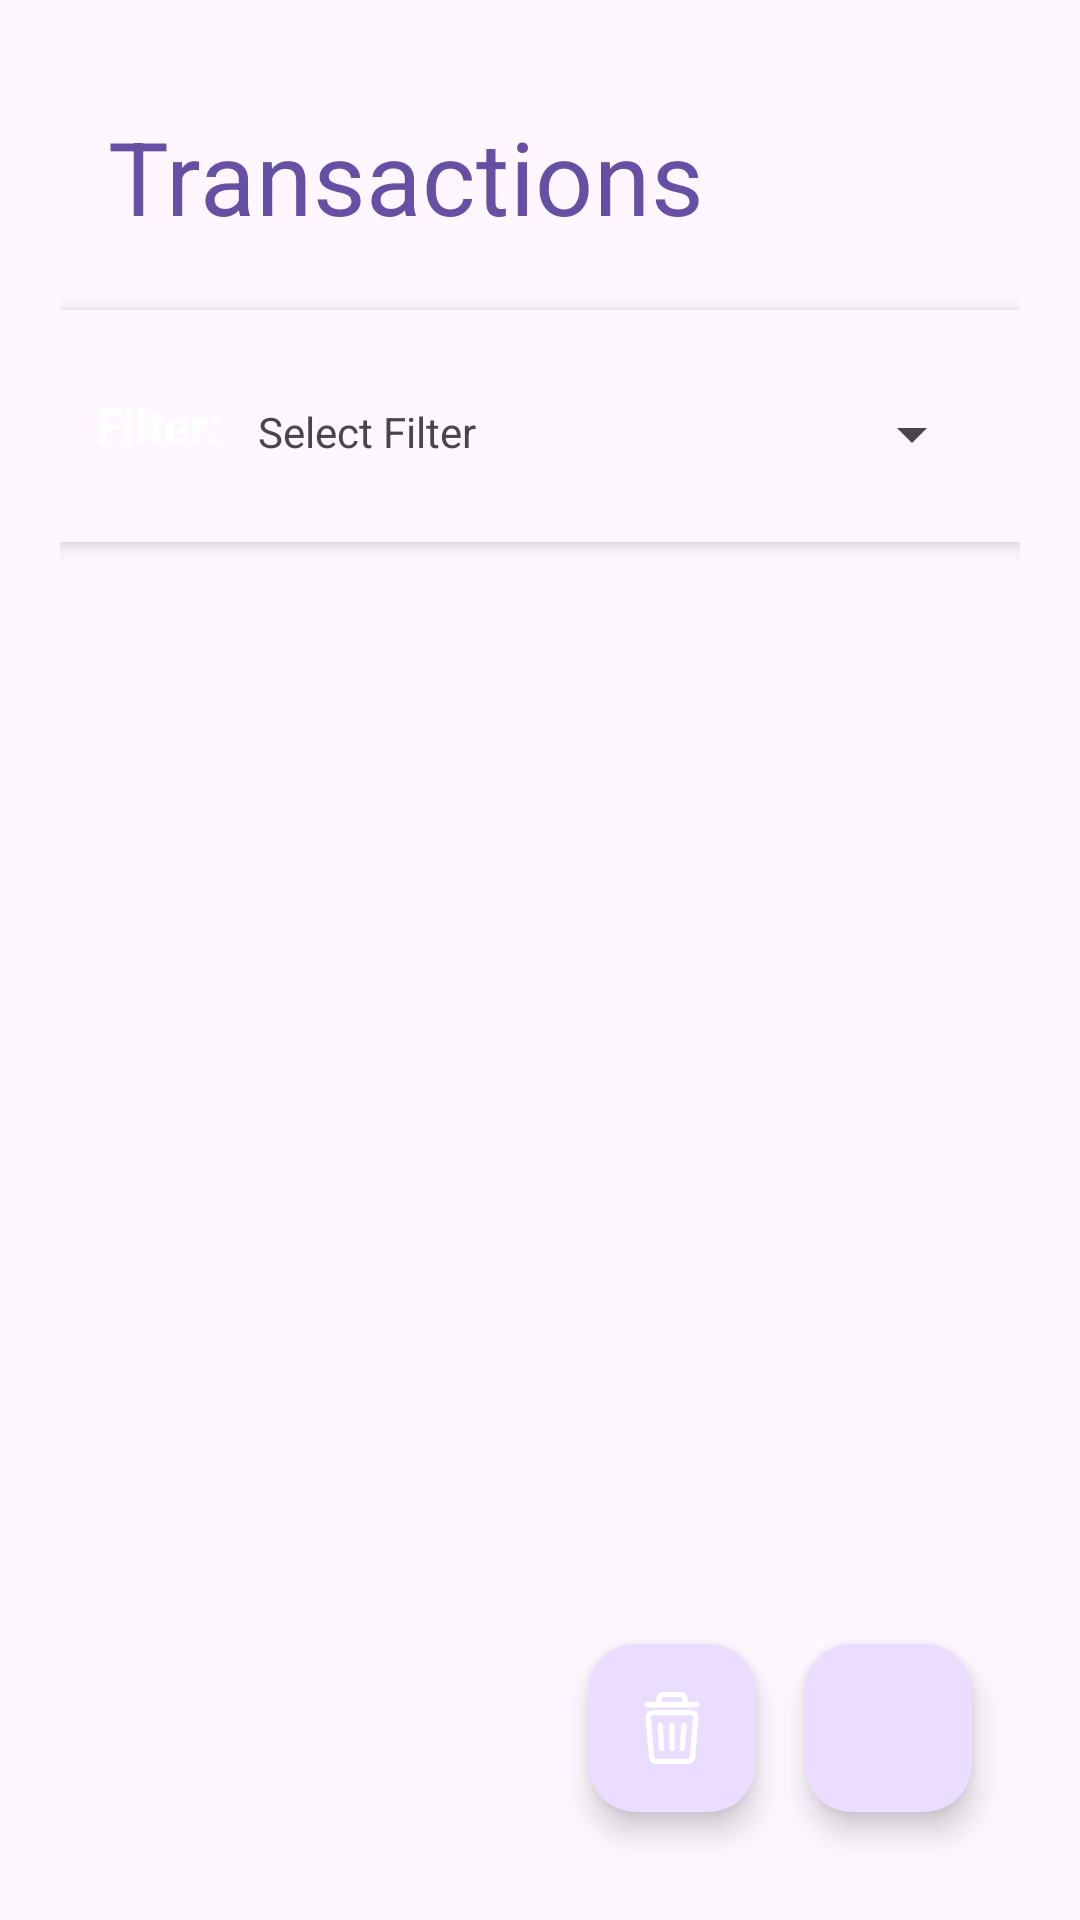

Android layout source for this screen:
<!-- AndroidManifest.xml: application theme Theme.TransactionTracker -->
<!-- res/layout/fragment_transactions.xml -->
<?xml version="1.0" encoding="utf-8"?>
<layout xmlns:android="http://schemas.android.com/apk/res/android"
    xmlns:app="http://schemas.android.com/apk/res-auto"
    xmlns:tools="http://schemas.android.com/tools">

    <data>
        <variable
            name="adapter"
            type="ma.ismagi.cp2.transactiontracker.adapter.TransactionAdapter" />
    </data>

    <androidx.constraintlayout.widget.ConstraintLayout
        android:layout_width="match_parent"
        android:layout_height="match_parent"
        android:padding="20dp"
        tools:context=".ui.TransactionsFragment">

        <TextView
            android:id="@+id/transactionsTitle"
            android:layout_width="0dp"
            android:layout_height="wrap_content"
            android:text="Transactions"
            android:textAppearance="?attr/textAppearanceHeadline4"
            android:textColor="?attr/colorPrimary"
            android:layout_marginTop="16dp"
            android:layout_marginStart="16dp"
            android:layout_marginEnd="16dp"
            app:layout_constraintTop_toTopOf="parent"
            app:layout_constraintStart_toStartOf="parent"
            app:layout_constraintEnd_toEndOf="parent" />

        <LinearLayout
            android:id="@+id/filter_section"
            android:layout_width="match_parent"
            android:layout_height="wrap_content"
            android:layout_marginTop="22dp"
            android:orientation="horizontal"
            android:padding="12dp"
            android:background="?attr/colorSurface"
            android:gravity="center_vertical"
            android:elevation="4dp"
        android:clipToOutline="true"
        app:layout_constraintTop_toBottomOf="@+id/transactionsTitle"
        app:layout_constraintStart_toStartOf="parent"
        app:layout_constraintEnd_toEndOf="parent">

        
        <TextView
            android:layout_width="wrap_content"
            android:layout_height="wrap_content"
            android:layout_marginEnd="12dp"
            android:text="Filter:"
            android:textColor="@android:color/white"
            android:textStyle="bold"
            android:textSize="16sp" />

        
        <com.google.android.material.textfield.TextInputLayout
            android:id="@+id/text_input_filter"
            android:layout_width="0dp"
            android:layout_height="wrap_content"
            android:layout_weight="1"
            android:hint="Select Filter"
            app:endIconMode="dropdown_menu"
            app:boxStrokeWidth="2dp"
            app:boxStrokeColor="@android:color/darker_gray"
        app:hintTextColor="@android:color/white">

        <AutoCompleteTextView
            android:id="@+id/autocomplete_filter"
            android:background="@drawable/rounded_backgound"
            android:layout_width="match_parent"
            android:layout_height="wrap_content"
            android:textColor="@android:color/white"
            android:textSize="14sp"
            android:importantForAccessibility="yes"
            android:inputType="none"/>
    </com.google.android.material.textfield.TextInputLayout>

</LinearLayout>

<androidx.recyclerview.widget.RecyclerView
            android:id="@+id/recycler_view_transactions"
            android:layout_width="0dp"
            android:layout_height="0dp"
            android:clipToPadding="false"
            android:padding="8dp"
            android:descendantFocusability="afterDescendants"
            app:layout_constraintTop_toBottomOf="@id/filter_section"
            app:layout_constraintStart_toStartOf="parent"
            app:layout_constraintEnd_toEndOf="parent"
            app:layout_constraintBottom_toTopOf="@id/fab_add_transaction"
            android:adapter="@{adapter}"
            app:layoutManager="androidx.recyclerview.widget.LinearLayoutManager" />
        <com.google.android.material.floatingactionbutton.FloatingActionButton
            android:id="@+id/fab_add_transaction"
            android:layout_width="wrap_content"
            android:layout_height="wrap_content"
            android:layout_margin="16dp"
            app:srcCompat="@drawable/ic_add"
            app:tint="@android:color/white"
            app:layout_constraintBottom_toBottomOf="parent"
            app:layout_constraintEnd_toEndOf="parent" />
        <com.google.android.material.floatingactionbutton.FloatingActionButton
            android:id="@+id/fab_recycle_bin"
            android:layout_width="wrap_content"
            android:layout_height="wrap_content"
            android:layout_margin="16dp"
            app:srcCompat="@drawable/ic_recycle_bin"
            app:tint="@android:color/white"
            app:layout_constraintBottom_toBottomOf="parent"
            app:layout_constraintEnd_toStartOf="@+id/fab_add_transaction"/>
    </androidx.constraintlayout.widget.ConstraintLayout>
</layout>
<!-- resources referenced by this layout -->
<resources>
  <!-- drawable ic_recycle_bin: vector/xml drawable (drawable, 5666 chars, omitted) -->
  <!-- drawable rounded_backgound (drawable) -->
  <shape xmlns:android="http://schemas.android.com/apk/res/android">
      <solid android:color="?attr/colorSurface"/>
      <corners android:radius="16dp" />
      <elevation android:value="4dp" />
  </shape>
  <style name="Theme.TransactionTracker" parent="Base.Theme.TransactionTracker" />
  <style name="Base.Theme.TransactionTracker" parent="Theme.Material3.DayNight.NoActionBar">
          
          <item name="colorIncome">@color/green</item>
          <item name="colorExpense">@color/red</item>
          
      </style>
  <color name="green">#4CAF50</color>
  <color name="red">#F44336</color>
</resources>
